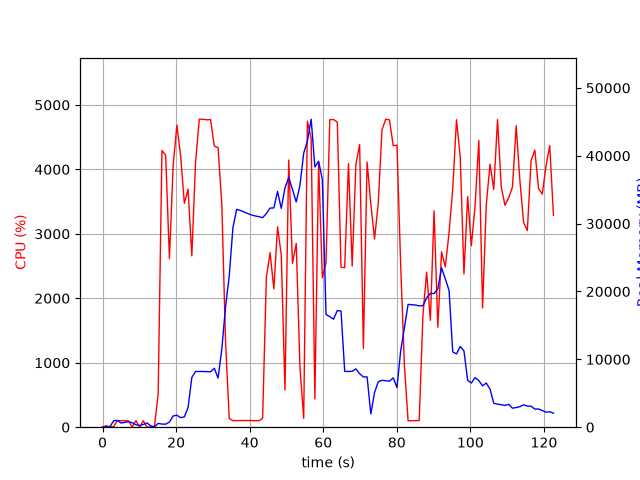

Source data for this figure (header and first rows):
elapsed_time, nproc, cpu, mem_real, mem_virtual
3.743171691894531e-05, 1, 0.0, 7.809, 3185
1.006, 2, 23.8, 53.21, 238
2.013, 2, 2.0, 61.39, 245.7
3.02, 5, 9.9, 947.3, 2947
4.028, 6, 101.2, 1008, 3478
5.036, 3, 100.2, 610.7, 2009
6.044, 3, 99.3, 717.5, 2105
7.051, 3, 100.2, 802.5, 2217
8.059, 5, 2.0, 660.5, 2518
9.068, 3, 102.2, 359.7, 1671
10.08, 3, 1.0, 253.2, 1569
11.08, 3, 100.2, 398, 1713
12.09, 5, 2.0, 625, 2503
13.1, 3, 2.0, 195.6, 1518
14.11, 1, 8.9, 60.04, 728.2
15.12, 1, 522.0, 562.9, 4808
16.15, 1, 4292, 460.5, 4830
17.16, 1, 4220, 448.5, 4844
18.18, 1, 2615, 758.1, 5416
19.19, 1, 4056, 1656, 6696
20.21, 1, 4684, 1766, 8240
21.22, 1, 4216, 1408, 8240
22.24, 1, 3474, 1521, 8812
23.25, 1, 3694, 2883, 8812
24.27, 1, 2658, 7329, 18346
25.29, 1, 4108, 8215, 18346
26.3, 1, 4777, 8211, 18346
27.32, 1, 4778, 8211, 18346
28.34, 1, 4768, 8187, 18346
29.36, 1, 4772, 8175, 18346
30.38, 1, 4361, 8687, 18346
31.4, 1, 4336, 7247, 18346
32.42, 1, 3466, 11485, 32132
33.43, 1, 1339, 17732, 32132
34.44, 1, 134.3, 22286, 52612
35.45, 1, 101.2, 29434, 52612
36.46, 1, 102.2, 32106, 52612
37.47, 1, 103.2, 31943, 52612
38.47, 1, 103.2, 31720, 52612
39.48, 1, 103.2, 31482, 52612
40.49, 1, 103.2, 31274, 52612
41.5, 1, 100.2, 31131, 52612
42.51, 1, 101.0, 31033, 52612
43.52, 1, 135.7, 30872, 52612
44.53, 1, 2320, 31485, 52612
45.55, 1, 2708, 32289, 52612
46.57, 1, 2146, 32317, 52612
47.58, 1, 3108, 34749, 52612
48.59, 1, 2670, 32247, 52612
49.6, 1, 575.7, 35262, 77188
50.61, 1, 4145, 36788, 77188
51.63, 1, 2542, 35040, 77188
52.65, 1, 2851, 33196, 77188
53.67, 1, 925.0, 35655, 77188
54.68, 1, 136.8, 40374, 77188
55.69, 1, 4746, 42181, 77188
56.71, 1, 4476, 45390, 78120
57.72, 1, 439.9, 38359, 78120
58.74, 1, 4103, 39183, 78120
59.75, 1, 2320, 36514, 78120
... 62 more rows
